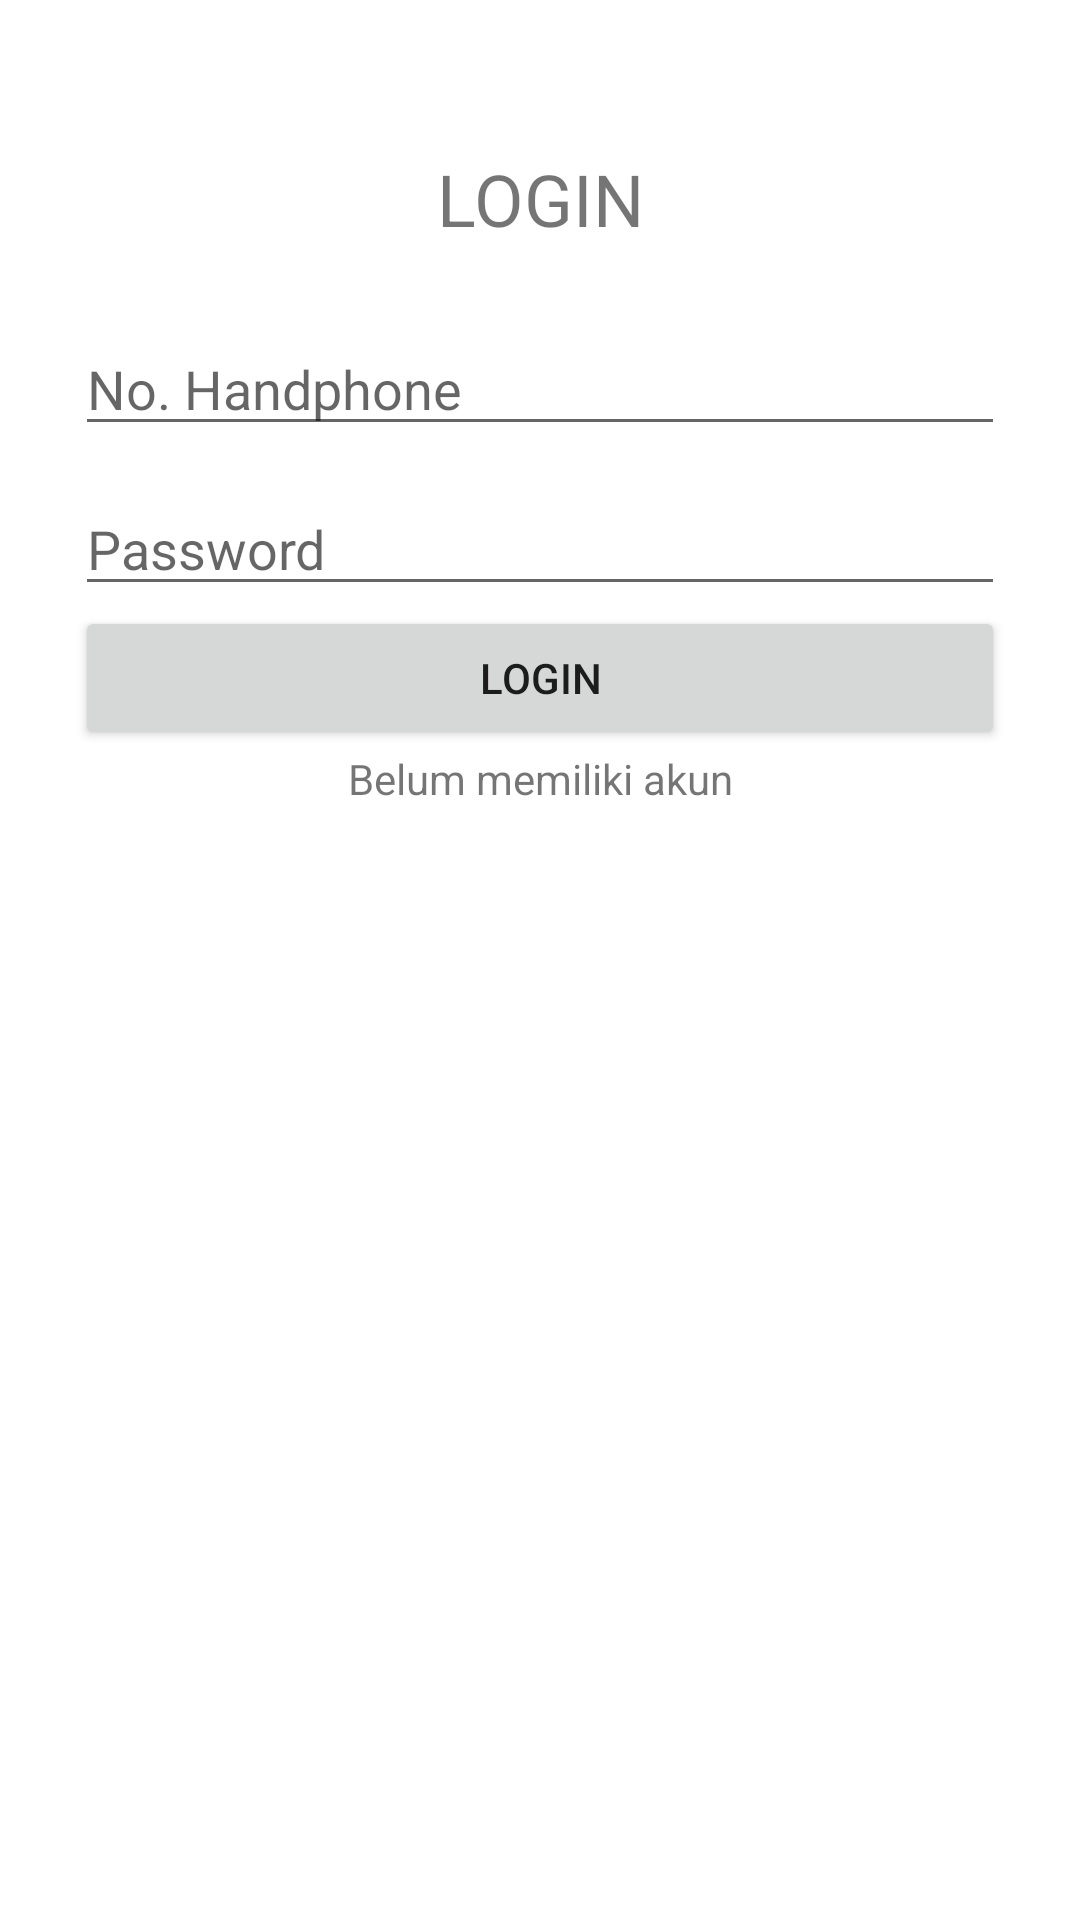

This screen was rendered from an Android layout file. Write that file and the resources it references.
<!-- AndroidManifest.xml: application theme Theme.Oilimit -->
<!-- res/layout/activity_login.xml -->
<?xml version="1.0" encoding="utf-8"?>
<RelativeLayout xmlns:android="http://schemas.android.com/apk/res/android"
    xmlns:app="http://schemas.android.com/apk/res-auto"
    xmlns:tools="http://schemas.android.com/tools"
    android:layout_width="match_parent"
    android:layout_height="match_parent"
    android:padding="25dp"
    tools:context=".LoginActivity">



    <TextView
        android:id="@+id/tvPleaseLogin"
        android:layout_marginTop="25dp"
        android:layout_width="match_parent"
        android:layout_height="wrap_content"
        android:text="LOGIN"
        android:textAlignment="center"
        android:textSize="24sp"/>

    <EditText
        android:id="@+id/etNohp"
        android:layout_marginTop="25dp"
        android:layout_below="@+id/tvPleaseLogin"
        android:layout_width="match_parent"
        android:layout_height="wrap_content"
        android:hint="No. Handphone"
        android:drawableStart="@drawable/ic_baseline_local_phone_24"
        android:drawablePadding="24dp"/>

    <EditText
        android:id="@+id/etPassword"
        android:layout_below="@+id/etNohp"
        android:layout_width="match_parent"
        android:layout_height="wrap_content"
        android:layout_marginTop="12dp"
        android:hint="Password"
        android:inputType="textPassword"
        android:drawableStart="@drawable/ic_baseline_lock_24"
        android:drawablePadding="24dp"/>

    <Button
        android:id="@+id/btnLogin"
        android:layout_below="@+id/etPassword"
        android:layout_width="match_parent"
        android:layout_height="wrap_content"
        android:text="Login"/>

    <TextView
        android:id="@+id/tvDaftar"
        android:layout_below="@id/btnLogin"
        android:textAlignment="center"
        android:layout_width="match_parent"
        android:layout_height="wrap_content"
        android:text="Belum memiliki akun"/>

</RelativeLayout>
<!-- resources referenced by this layout -->
<resources>
  <style name="Theme.Oilimit" parent="Theme.MaterialComponents.DayNight.DarkActionBar">
          
          <item name="colorPrimary">@color/purple_500</item>
          <item name="colorPrimaryVariant">@color/purple_700</item>
          <item name="colorOnPrimary">@color/white</item>
          
          <item name="colorSecondary">@color/teal_200</item>
          <item name="colorSecondaryVariant">@color/teal_700</item>
          <item name="colorOnSecondary">@color/black</item>
          
          <item name="android:statusBarColor" tools:targetApi="l">?attr/colorPrimaryVariant</item>
          
      </style>
  <color name="purple_500">#FFEB3B</color>
  <color name="purple_700">#FF9800</color>
  <color name="white">#FFFFFFFF</color>
  <color name="teal_200">#FF03DAC5</color>
  <color name="teal_700">#FF018786</color>
  <color name="black">#FF000000</color>
</resources>
